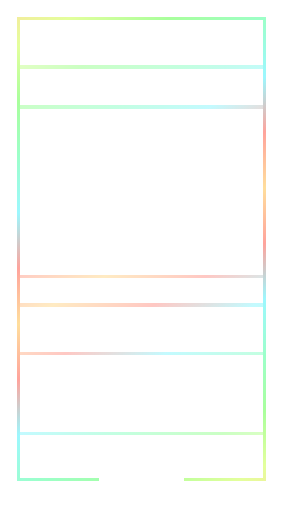
t = 0.00 s
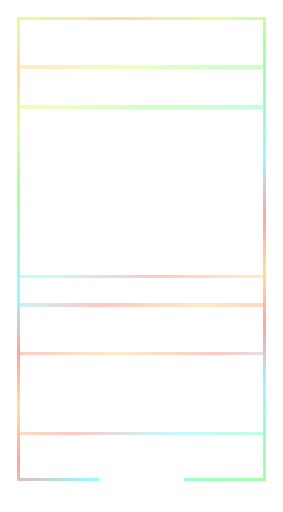
t = 0.50 s
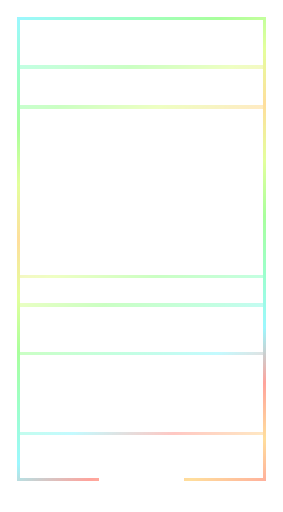
t = 1.50 s
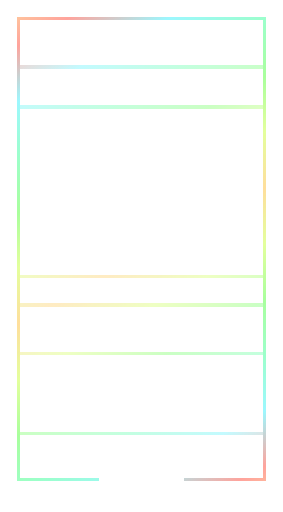
t = 2.00 s
t = 2.50 s: frame unchanged from t = 1.50 s, image omitted
t = 3.50 s: frame unchanged from t = 0.50 s, image omitted

The animated SVG that drew these frames (rendered in a browser with its animation timeline set to each time). Animation: 1 SMIL element (animateTransform=1); one cycle of 4.00 s, repeats indefinitely.

<svg xmlns="http://www.w3.org/2000/svg" width="1440" height="2604" viewBox="0 0 240 434" shape-rendering="crispEdges"><title>Hexmancers holo trim, green</title><defs><mask id="no-plaque" maskUnits="userSpaceOnUse" x="0" y="0" width="240" height="434"><rect width="240" height="434" fill="#fff"/><rect x="84" y="403" width="72" height="26" fill="#000"/><rect x="77" y="409" width="8" height="11" fill="#000"/><rect x="155" y="409" width="8" height="11" fill="#000"/></mask><linearGradient id="holo" gradientUnits="userSpaceOnUse" x1="0" y1="0" x2="120" y2="217" spreadMethod="reflect"><stop offset="0" stop-color="#ffd173"/><stop offset="0.166667" stop-color="#d9ff73"/><stop offset="0.333333" stop-color="#85ff73"/><stop offset="0.5" stop-color="#73ffb5"/><stop offset="0.666667" stop-color="#73f5ff"/><stop offset="0.833333" stop-color="#ff7d73"/><stop offset="1" stop-color="#ffd173"/><animateTransform attributeName="gradientTransform" type="translate" values="0 0;120 217;0 0" dur="4s" repeatCount="indefinite"/></linearGradient></defs><g mask="url(#no-plaque)" opacity=".7"><path d="M14 14h212v3h-212zM14 405h212v3h-212zM14 17h3v388h-3zM223 17h3v388h-3z" fill="url(#holo)"/><path d="M17 55h206v3h-206zM17 89h206v3h-206zM17 233h206v3h-206zM17 257h206v3h-206zM17 298h206v3h-206zM17 366h206v3h-206z" fill="url(#holo)" opacity="0.6"/></g></svg>
